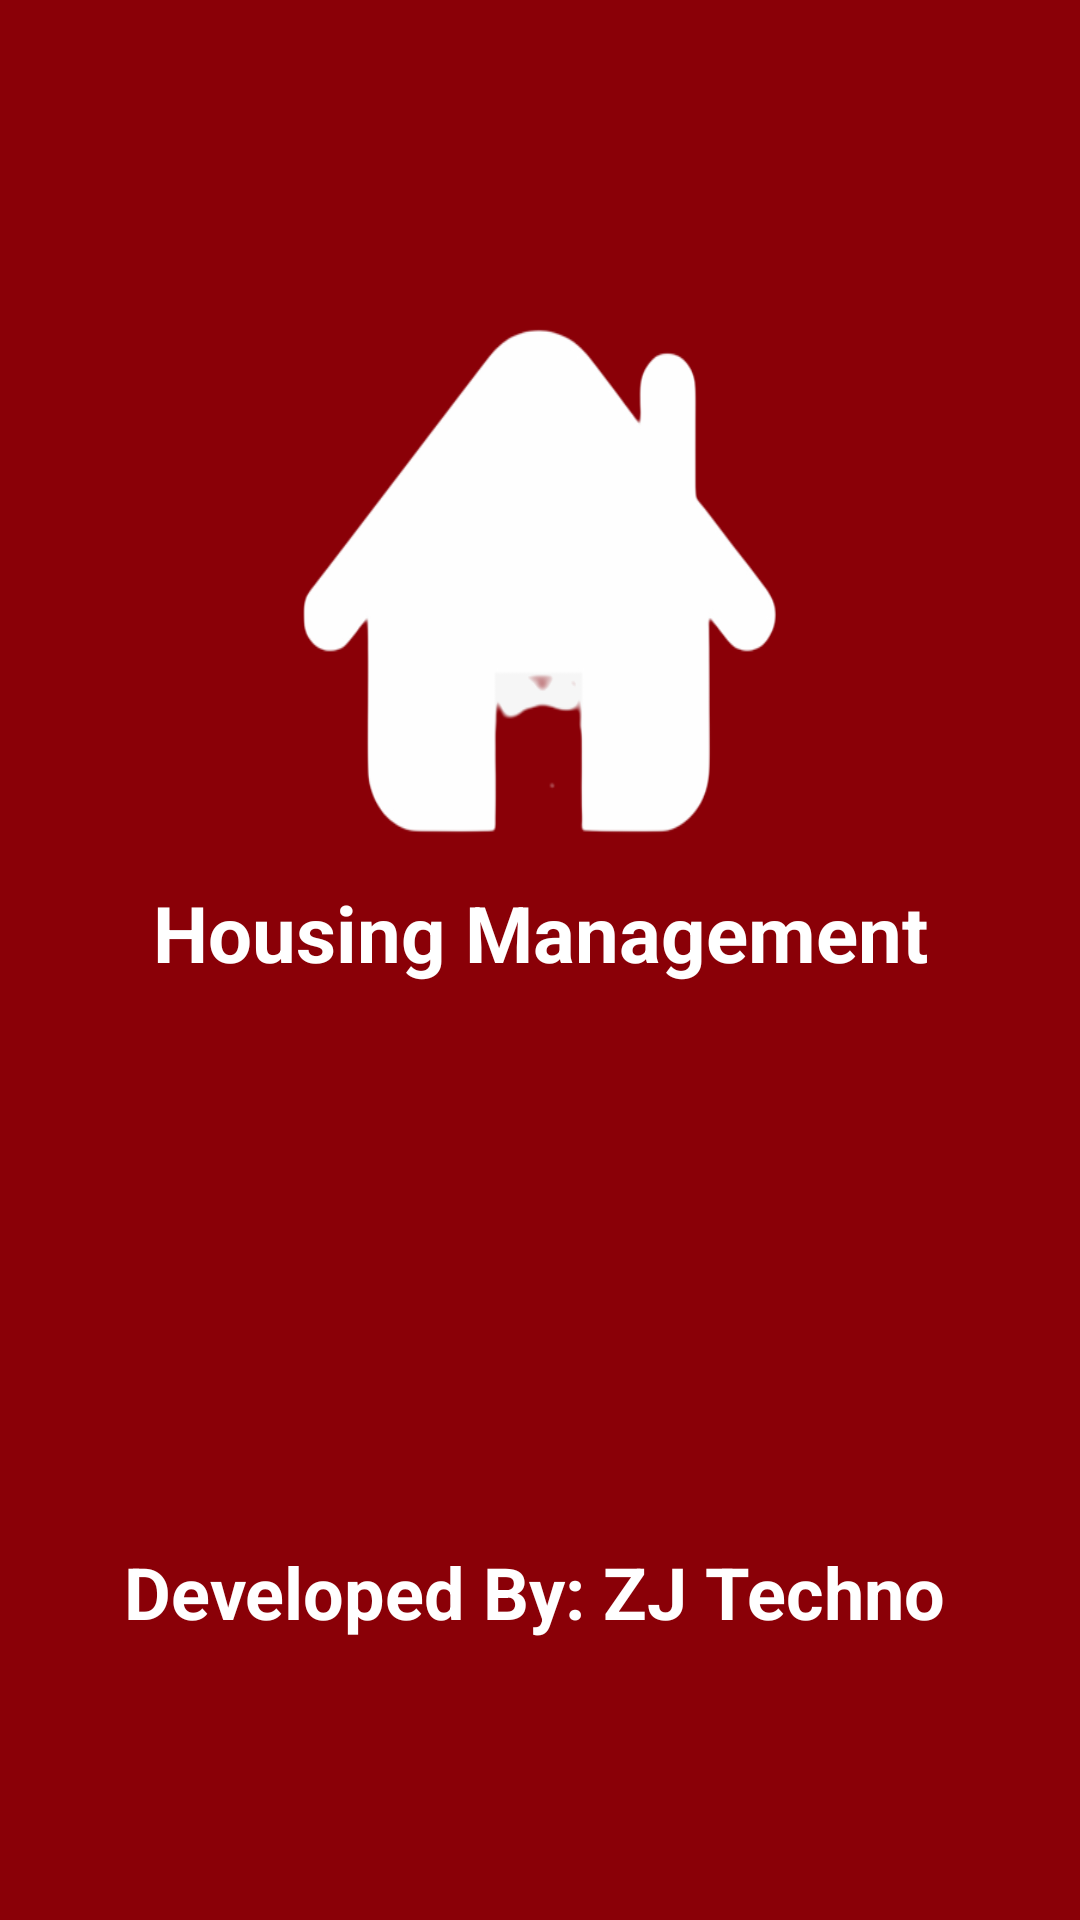

Layout XML and referenced resources for this Android screen:
<!-- AndroidManifest.xml: application theme Theme.HomeManaging -->
<!-- res/layout/activity_main.xml -->
<?xml version="1.0" encoding="utf-8"?>
<RelativeLayout xmlns:android="http://schemas.android.com/apk/res/android"
    xmlns:app="http://schemas.android.com/apk/res-auto"
    xmlns:tools="http://schemas.android.com/tools"
    android:layout_width="match_parent"
    android:background="@color/new_red"
    android:layout_alignParentTop="true"
    android:layout_alignParentBottom="true"
    android:layout_alignParentStart="true"
    android:layout_alignParentEnd="true"
    android:gravity="center"
    android:layout_height="match_parent"
    tools:context=".MainActivity">

    <ImageView
        android:id="@+id/splash_image"
        android:layout_width="290dp"
        android:layout_height="200dp"
        android:layout_alignParentStart="true"
        android:layout_alignParentEnd="true"
        android:layout_marginStart="50dp"
        android:layout_marginEnd="50dp"
        android:background="@drawable/splash" />

    <TextView
        android:id="@+id/label1"
        android:layout_width="wrap_content"
        android:layout_height="wrap_content"
        android:layout_below="@id/splash_image"
        android:layout_alignParentStart="true"
        android:layout_alignParentEnd="true"
        android:layout_marginStart="0dp"
        android:layout_marginTop="0dp"
        android:layout_marginEnd="0dp"
        android:gravity="center"
        android:text="Housing Management"
        android:textColor="@color/white"
        android:textSize="26sp"
        android:textStyle="bold" />

    <TextView
        android:layout_width="wrap_content"
        android:layout_height="wrap_content"
        android:layout_below="@id/label1"
        android:layout_alignParentStart="true"
        android:layout_alignParentEnd="true"
        android:layout_marginStart="-2dp"
        android:layout_marginTop="186dp"
        android:layout_marginEnd="2dp"
        android:gravity="center"
        android:text="Developed By: ZJ Techno"
        android:textColor="@color/white"
        android:textSize="24sp"
        android:textStyle="bold" />


</RelativeLayout>
<!-- resources referenced by this layout -->
<resources>
  <color name="new_red">#8A0007</color>
  <color name="white">#FFFFFFFF</color>
  <!-- drawable splash: png bitmap (drawable, 17473 bytes) -->
  <style name="Theme.HomeManaging" parent="Theme.AppCompat.Light.NoActionBar">
          
          <item name="colorPrimary">@color/purple_500</item>
          <item name="colorPrimaryVariant">@color/new_red</item>
          <item name="colorOnPrimary">@color/white</item>
          
          <item name="colorSecondary">@color/teal_200</item>
          <item name="colorSecondaryVariant">@color/black</item>
          <item name="colorOnSecondary">@color/black</item>
          
          <item name="android:statusBarColor" tools:targetApi="l">?attr/colorPrimaryVariant</item>
          
  
  
      </style>
  <color name="purple_500">#FF6200EE</color>
  <color name="teal_200">#FF03DAC5</color>
  <color name="black">#FF000000</color>
</resources>
